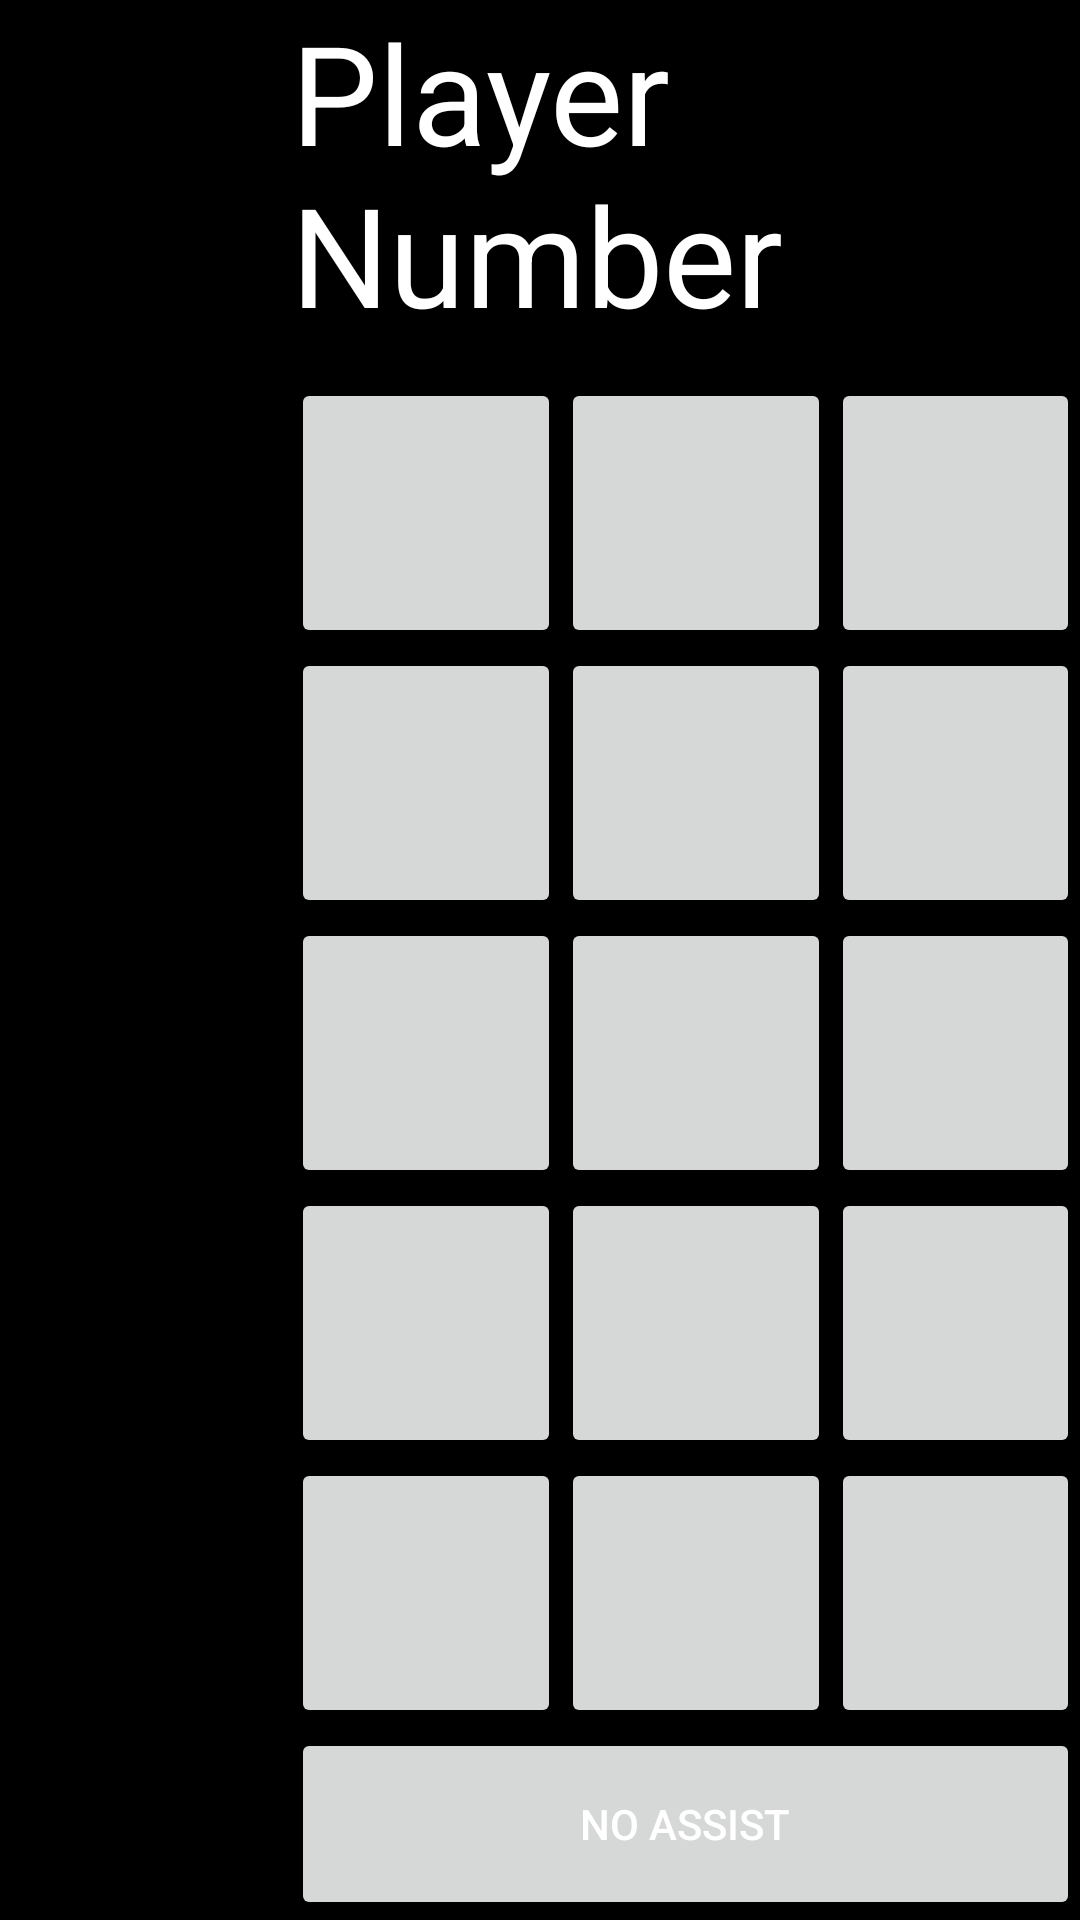

Produce the Android XML layout that renders to this screen, including the resource entries it uses.
<!-- AndroidManifest.xml: application theme AppTheme -->
<!-- res/layout/fragment_player_list_left.xml -->
<?xml version="1.0" encoding="utf-8"?>
<RelativeLayout xmlns:android="http://schemas.android.com/apk/res/android"
    android:layout_width="480dp"
    android:layout_height="fill_parent"
    android:layout_alignParentLeft="true"
    android:layout_alignParentStart="true"
    android:layout_gravity="left|center_vertical"
    android:background="#ff000000"
    android:id="@+id/framento">

    <Button
        android:layout_width="90dp"
        android:layout_height="90dp"

        android:id="@+id/conf"
        android:layout_marginLeft="97dp"
        android:layout_marginStart="97dp"
        android:layout_marginTop="126dp"
        android:layout_alignParentTop="true"
        android:layout_alignParentLeft="true"
        android:layout_alignParentStart="true" />

    <Button
        android:layout_width="90dp"
        android:layout_height="90dp"

        android:id="@+id/cancel"
        android:layout_alignTop="@+id/conf"
        android:layout_toRightOf="@+id/conf"
        android:layout_toEndOf="@+id/conf" />

    <Button
        android:layout_width="90dp"
        android:layout_height="90dp"

        android:id="@+id/b3"
        android:layout_alignTop="@+id/cancel"
        android:layout_toRightOf="@+id/cancel"
        android:layout_toEndOf="@+id/cancel" />

    <Button
        android:layout_width="90dp"
        android:layout_height="90dp"

        android:id="@+id/b4"
        android:layout_below="@+id/conf"
        android:layout_alignLeft="@+id/conf"
        android:layout_alignStart="@+id/conf" />

    <Button
        android:layout_width="90dp"
        android:layout_height="90dp"

        android:id="@+id/b5"
        android:layout_below="@+id/conf"
        android:layout_toRightOf="@+id/conf"
        android:layout_toEndOf="@+id/conf" />

    <Button
        android:layout_width="90dp"
        android:layout_height="90dp"

        android:id="@+id/b6"
        android:layout_below="@+id/cancel"
        android:layout_toRightOf="@+id/cancel"
        android:layout_toEndOf="@+id/cancel" />

    <Button
        android:layout_width="90dp"
        android:layout_height="90dp"

        android:id="@+id/b7"
        android:layout_below="@+id/b4"
        android:layout_alignLeft="@+id/b4"
        android:layout_alignStart="@+id/b4" />

    <Button
        android:layout_width="90dp"
        android:layout_height="90dp"

        android:id="@+id/b8"
        android:layout_below="@+id/b5"
        android:layout_toRightOf="@+id/b4"
        android:layout_toEndOf="@+id/b4" />

    <Button
        android:layout_width="90dp"
        android:layout_height="90dp"

        android:id="@+id/b9"
        android:layout_below="@+id/b5"
        android:layout_toRightOf="@+id/b5"
        android:layout_toEndOf="@+id/b5" />

    <Button
        android:layout_width="90dp"
        android:layout_height="90dp"

        android:id="@+id/b10"
        android:layout_below="@+id/b7"
        android:layout_alignLeft="@+id/b7"
        android:layout_alignStart="@+id/b7" />

    <Button
        android:layout_width="90dp"
        android:layout_height="90dp"

        android:id="@+id/b11"
        android:layout_alignTop="@+id/b10"
        android:layout_toRightOf="@+id/b10"
        android:layout_toEndOf="@+id/b10" />

    <Button
        android:layout_width="90dp"
        android:layout_height="90dp"

        android:id="@+id/b12"
        android:layout_alignTop="@+id/b11"
        android:layout_toRightOf="@+id/b11"
        android:layout_toEndOf="@+id/b11" />

    <Button
        android:layout_width="90dp"
        android:layout_height="90dp"

        android:id="@+id/b13"
        android:layout_below="@+id/b10"
        android:layout_alignLeft="@+id/b10"
        android:layout_alignStart="@+id/b10" />

    <Button
        android:layout_width="90dp"
        android:layout_height="90dp"

        android:id="@+id/b14"
        android:layout_below="@+id/b11"
        android:layout_toRightOf="@+id/b10"
        android:layout_toEndOf="@+id/b10" />

    <Button
        android:layout_width="90dp"
        android:layout_height="90dp"

        android:id="@+id/b15"
        android:layout_below="@+id/b12"
        android:layout_alignLeft="@+id/b12"
        android:layout_alignStart="@+id/b12" />

    <TextView
        android:layout_width="wrap_content"
        android:layout_height="wrap_content"
        android:textAppearance="?android:attr/textAppearanceLarge"
        android:text="Player Number"
        android:id="@+id/textView4"
        android:layout_alignParentTop="true"
        android:layout_alignLeft="@+id/conf"
        android:layout_alignStart="@+id/conf"
        android:layout_alignRight="@+id/b3"
        android:layout_alignEnd="@+id/b3"
        android:textColor="#FFFFFF"
        android:textSize="46dp" />

    <Button
        android:layout_width="wrap_content"
        android:layout_height="90dp"
        android:text="No assist"
        android:id="@+id/b16"
        android:layout_below="@+id/b13"
        android:layout_alignLeft="@+id/b13"
        android:layout_alignStart="@+id/b13"
        android:layout_alignRight="@+id/b15"
        android:layout_alignEnd="@+id/b15" />
</RelativeLayout>
<!-- resources referenced by this layout -->
<resources>
  <style name="AppTheme" parent="Theme.AppCompat.Light.DarkActionBar">
          
          <item name="android:windowBackground">@drawable/ic_background</item>
          <item name="android:textColor">#FFFFFF</item>
      </style>
  <!-- drawable ic_background: png bitmap (drawable-hdpi, 422936 bytes) -->
</resources>
